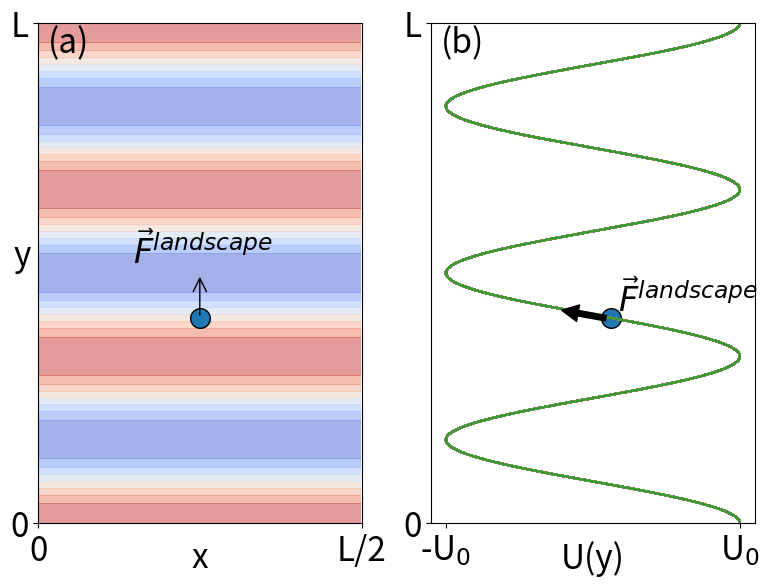

Python code for this plot:
#!/usr/bin/env python3

#numeric and basic plotting libraries
import numpy as np
import matplotlib.pyplot as plt
import matplotlib.colors as colors
#from matplotlib import cm
import matplotlib.cm as cm

import matplotlib.gridspec as gridspec


#set default font of plot
plt.rc('font', size=24)

##########################################################
#ADD CONTOUR PLOT
##########################################################
def add_contour(ax,ax2,L,N): 
    '''
    Hardwired to color in the quasi1D potential to contain 
    the particles in a trough.  
    Can also add the washboard/corrugated substrate.

    Required Arguments

    Optional Arguments:

    Adds the washboard in the y-direction.  
    Hardwired for a single parameter set.    
    '''

    a_p = L/N

    # [redacted]
    X = np.arange(0, L/2, 0.1)
    Y = np.arange(0, L, 0.1)
    X, Y = np.meshgrid(X, Y)

    Z_mag = 0.1 # set by what "looks good"

    #create a narrow confining channel for multiparticle 2D systems
    if 0:
        Z = Z_mag*np.cos(2*np.pi*X/L)
    
        #create washboard

    Z = Z_mag*np.cos(2*np.pi*(Y)/a_p) 

    #blue are minima, red are maxima
    cmap=cm.coolwarm #_r

    #alpha is the degree of transparency, again, set by what looks good.

    cset = ax.contourf(X, Y, Z, cmap=cmap,alpha=0.5)

    ax2.plot(Z,Y)
    ax2.set_xlabel(r"U(y)",labelpad=-20)
    #ax2.set_ylabel(r"y",rotation='horizontal',ha='right')

    ax.set_xlim(0, L/2)
    ax.set_ylim(0, L)

    ax.set_xlabel(r"x",labelpad=-20)
    ax.set_ylabel(r"y",rotation='horizontal',ha='right',labelpad=-15)

    ax.set_xticks([0,L/2])
    ax.set_yticks([0,L])

    ax.set_xticklabels(['0','L/2'])
    ax.set_yticklabels(['0','L'])

    #ax2.set_xlim(-Z_mag*1.2,Z_mag*1.2)
    ax2.set_xticks([-Z_mag,Z_mag])
    ax2.set_xticklabels([r'-U$_0$','U$_0$'])
    #ax2.set_yticks([])
    return 

################################################################
################################################################
################################################################

if __name__ == "__main__":

    #system size
    Sx=36.5
    Sy=36.5


    fig = plt.figure(figsize=(8,6))

    #set up plot of 1 row, 3 columns to make the first plot smaller
    gs=gridspec.GridSpec(1,2)
    
    ax1 = fig.add_subplot(gs[0,0])  #scatter plot of particles
    ax2 = fig.add_subplot(gs[0,1],sharey=ax1)  #scatter plot of particles
    
    #set up and plot landscape
    n_corr = 3  #number of periods

    add_contour(ax1,ax2,Sy,n_corr) #,corrugated = corr)

    #place single particle on plot
    xp=Sx*0.25
    yp=Sy*0.41
    Z_mag=0.1
    zp=Z_mag*np.cos(2*np.pi*yp/(Sy/n_corr))

    #slope at zp,yp:
    slope = -Z_mag*2*np.pi/(Sy/n_corr)*np.sin(2*np.pi*yp/(Sy/n_corr))

    #slope = dy/dz, dz=1, zf-zp=Z_mag, yf-yp=slope
    zf=zp-Z_mag/1.8+0.02
    yf=yp-slope*Z_mag/1.8+0.6
    

    scatter1=ax1.scatter(xp,yp,edgecolor='k',s=200)
    scatter2=ax2.scatter(zp,yp,edgecolor='k',s=200)

    ax2.annotate(r" $\vec{F}^{landscape}$", xytext=(zp, yp+0.5), xy=(zf, yf), arrowprops=dict(facecolor='black', shrink=0.05)) #arrowstyle="<-",

    ax1.annotate(r" $\vec{F}^{landscape}$", xytext=(xp, yp+4), xy=(xp, yp), arrowprops=dict(facecolor='black', arrowstyle="<-"),ha="center")

    ax1.text(0.03,0.94,"(a)",transform = ax1.transAxes)
    ax2.text(0.03,0.94,"(b)",transform = ax2.transAxes)
    
    #plot the "side view" of the potential

    #add arrow for driving force

    #annotate variables on plot

    #configure and save the image
    fig.tight_layout(pad=0.5) #h_pad=-0.5,w_pad=1.0,pad=0.5)
    image_test_name = "landscape.pdf"
    plt.savefig(image_test_name)

    #sys.exit()
